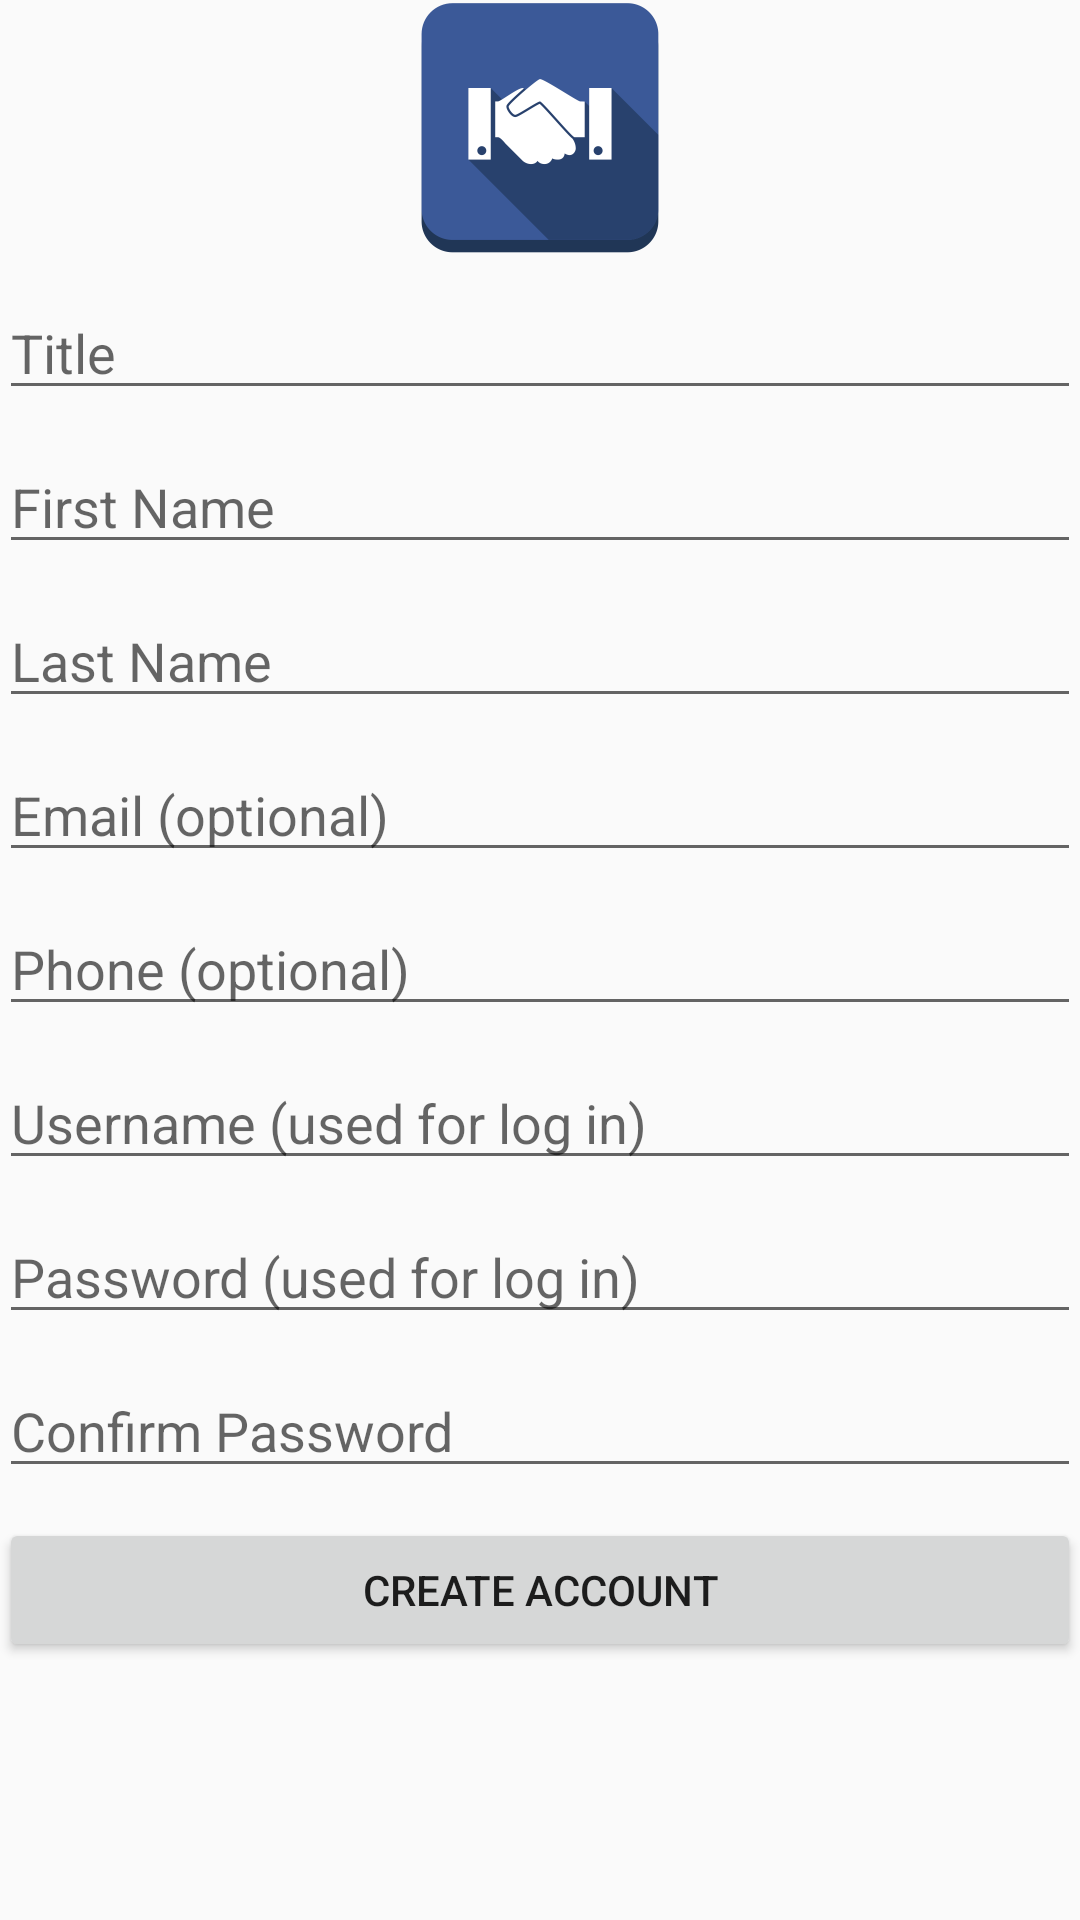

Here is an Android app screen rendered from its layout file. Give the layout XML and the strings, colors and styles it references.
<!-- AndroidManifest.xml: application theme AppTheme -->
<!-- res/layout/create_account.xml -->
<ScrollView xmlns:android="http://schemas.android.com/apk/res/android"
    xmlns:tools="http://schemas.android.com/tools"
    android:layout_width="fill_parent"
    android:layout_height="fill_parent">


    <LinearLayout
        android:layout_width="match_parent"
        android:layout_height="wrap_content"
        android:layout_centerInParent="true"
        android:paddingLeft="@dimen/activity_horizontal_margin"
        android:paddingRight="@dimen/activity_horizontal_margin"
        android:paddingTop="@dimen/activity_vertical_margin"
        android:paddingBottom="@dimen/activity_vertical_margin"
        android:orientation="vertical">

        <ImageView
            android:id="@+id/logo"
            android:layout_width="wrap_content"
            android:layout_height="wrap_content"
            android:src="@drawable/handshake"
            android:layout_gravity="center" />

        <EditText
            android:id="@+id/title"
            android:layout_marginTop="10dp"
            android:layout_width="match_parent"
            android:inputType="textCapWords"
            android:maxLines="1"
            android:hint="@string/title"
            android:layout_height="wrap_content" />

        <EditText
            android:id="@+id/first_name"
            android:layout_marginTop="10dp"
            android:layout_width="match_parent"
            android:inputType="textCapWords"
            android:maxLines="1"
            android:hint="@string/first_name"
            android:layout_height="wrap_content" />

        <EditText
            android:id="@+id/last_name"
            android:layout_marginTop="10dp"
            android:inputType="textCapWords"
            android:layout_width="match_parent"
            android:maxLines="1"
            android:hint="@string/last_name"
            android:layout_height="wrap_content" />

        <EditText
            android:id="@+id/email"
            android:layout_marginTop="10dp"
            android:inputType="textEmailAddress"
            android:layout_width="match_parent"
            android:maxLines="1"
            android:hint="@string/email_hint"
            android:layout_height="wrap_content" />

        <EditText
            android:id="@+id/phone"
            android:layout_marginTop="10dp"
            android:inputType="phone"
            android:layout_width="match_parent"
            android:maxLines="1"
            android:hint="@string/phone_hint"
            android:layout_height="wrap_content" />

        <EditText
            android:id="@+id/username"
            android:layout_marginTop="10dp"
            android:inputType="text"
            android:layout_width="match_parent"
            android:maxLines="1"
            android:hint="@string/username_hint"
            android:layout_height="wrap_content" />

        <EditText
            android:id="@+id/password"
            android:layout_marginTop="10dp"
            android:inputType="textPassword"
            android:layout_width="match_parent"
            android:maxLines="1"
            android:hint="@string/password_hint"
            android:layout_height="wrap_content" />

        <EditText
            android:id="@+id/password_confirm"
            android:layout_marginTop="10dp"
            android:inputType="textPassword"
            android:layout_width="match_parent"
            android:maxLines="1"
            android:hint="@string/confirm_password"
            android:layout_height="wrap_content" />

        <Button
            android:id="@+id/create_account_button"
            android:layout_width="match_parent"
            android:layout_height="wrap_content"
            android:layout_marginTop="10dp"
            android:text="@string/create_account" />
    </LinearLayout>

</ScrollView>
<!-- resources referenced by this layout -->
<resources>
  <!-- drawable handshake: png bitmap (drawable-hdpi, 4268 bytes) -->
  <string name="confirm_password">Confirm Password</string>
  <string name="create_account">Create Account</string>
  <string name="email_hint">Email (optional)</string>
  <string name="first_name">First Name</string>
  <string name="last_name">Last Name</string>
  <string name="password_hint">Password (used for log in)</string>
  <string name="phone_hint">Phone (optional)</string>
  <string name="title">Title</string>
  <string name="username_hint">Username (used for log in)</string>
  <style name="AppTheme" parent="@style/Theme.AppCompat.Light.DarkActionBar">
          <item name="android:actionBarStyle">@style/MyActionBar</item>
          <item name="actionBarStyle">@style/MyActionBar</item>
      </style>
  <style name="MyActionBar" parent="@style/Widget.AppCompat.Light.ActionBar.Solid.Inverse">
          <item name="android:background">@color/actionbat_background</item>
          <item name="background">@color/actionbat_background</item>
      </style>
  <color name="actionbat_background">#FF28416D</color>
</resources>
